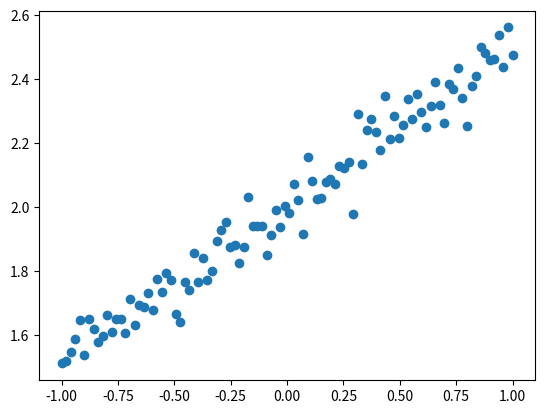

This figure's Python source:
import numpy as np
import matplotlib.pyplot as plt

X = np.linspace(-1, 1, num=100)
np.random.shuffle(X)  # 将数据集随机化

Y = 0.5 * X + 2 + np.random.normal(0, 0.05, (100,))

# 标准正态分布
Z = np.random.normal(loc=0, scale=1, size=10)

print(X)
print(Y)
plt.scatter(X, Y)
plt.show()
